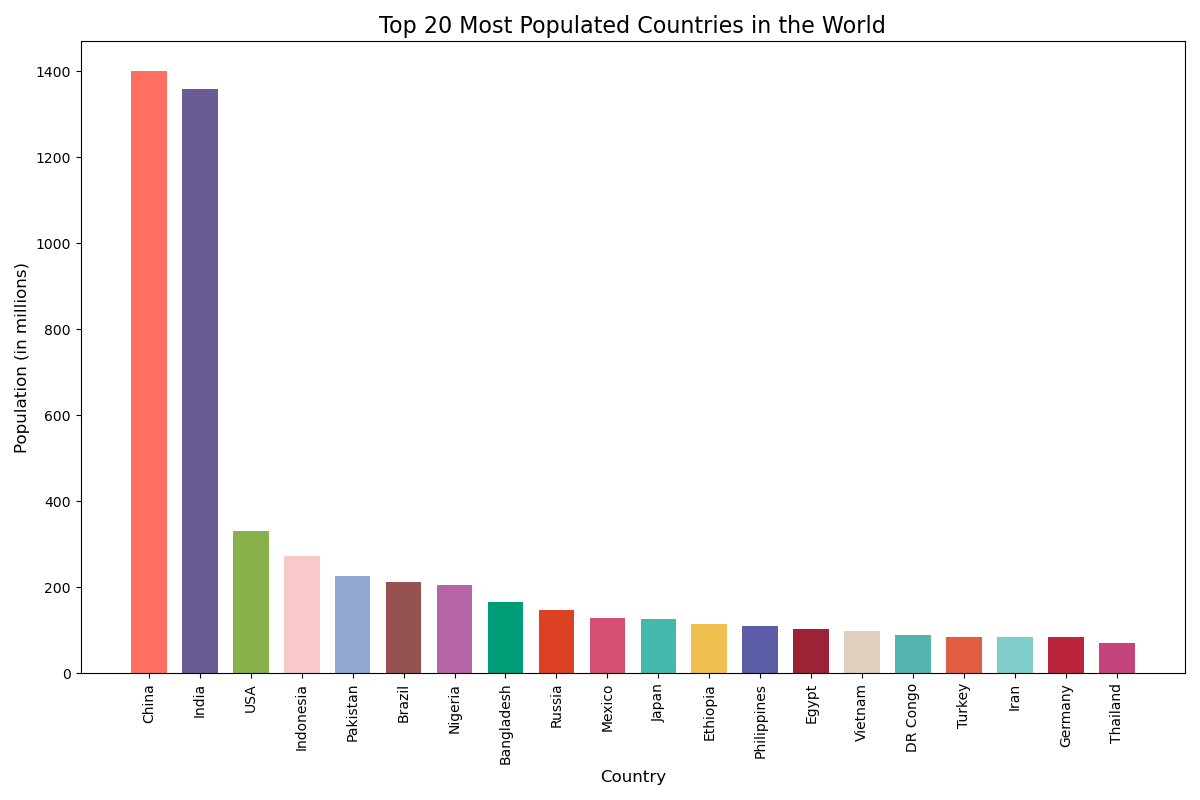

The file beside this chart, header and first rows:
Country, Population (in millions)
China, 1400
India, 1360
USA, 331
Indonesia, 273
Pakistan, 225
Brazil, 213
Nigeria, 206
Bangladesh, 166
Russia, 146
Mexico, 128
Japan, 126
Ethiopia, 114
Philippines, 109
Egypt, 102
Vietnam, 97
DR Congo, 89
Turkey, 85
Iran, 83
Germany, 83
Thailand, 70
